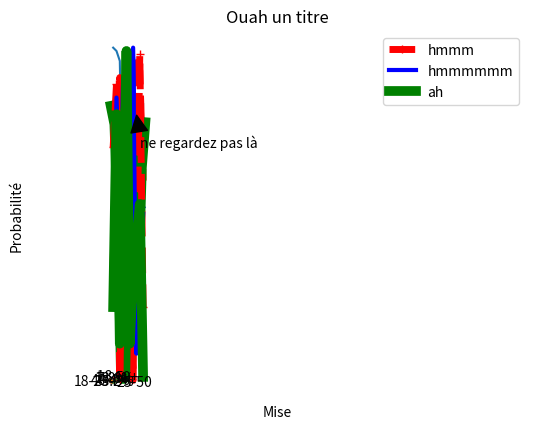

This chart was generated by the following Python code: (Note: this script raises an exception after producing the figure.)
from random import *
import numpy as np
import matplotlib.pyplot as plt
from matplotlib.ticker import LinearLocator, FormatStrFormatter
import matplotlib.tri as mtri


def generer_nombre_random(borne_inf=0, borne_sup=100, nombre=10):
    liste = []
    for i in range(nombre):
        liste.append(randint(borne_inf, borne_sup))
    return liste


if __name__ == "__main__":

    # question 1
    _liste = generer_nombre_random()

    # question 2
    plt.plot(generer_nombre_random())
    plt.show()

    # question 3
    plt.plot(generer_nombre_random(), "r--", linewidth=5)
    plt.plot(generer_nombre_random(), "b", linewidth=3)
    plt.plot(generer_nombre_random(), "g", linewidth=10)
    plt.show()

    # question 4
    plt.plot(generer_nombre_random(), "r--", linewidth=5, label="hmmm", marker="+")
    plt.plot(generer_nombre_random(), "b", linewidth=3, label="hmmmmmm")
    plt.plot(generer_nombre_random(), "g", linewidth=7, label="ah")
    plt.title("Ouah un titre")
    plt.xlabel('Ouah un axe x')
    plt.ylabel('Ouah un autre axe y')
    plt.annotate('ne regardez pas là', xy=(7, 80), xytext=(8, 70),
                 arrowprops={'facecolor': 'black', 'shrink': 0.05})
    plt.legend()
    plt.show()

    # question 5

    # # histogramme
    x = generer_nombre_random(nombre=1000)
    n, bins, patches = plt.hist(x, 50, density=1, facecolor='b', alpha=0.5)

    plt.xlabel('Mise')
    plt.ylabel(u'Probabilité')
    plt.axis([0, 100, 0, 0.03])
    plt.grid(True)
    plt.show()

    # # camembert
    name = ['-18', '18-25', '25-50', '50+']
    data = [5000, 26000, 21400, 12000]

    explode = (0, 0.15, 0, 0)
    plt.pie(data, explode=explode, labels=name, autopct='%1.1f%%', startangle=90, shadow=True)
    plt.axis('equal')
    plt.show()

    # question 6
    fig = plt.figure()
    ax = fig.gca(projection='3d')

    # # données
    u = np.linspace(0, 2.0 * np.pi, endpoint=True, num=50)
    v = np.linspace(-0.5, 0.5, endpoint=True, num=10)
    u, v = np.meshgrid(u, v)
    u, v = u.flatten(), v.flatten()
    x = (1 + 0.5 * v * np.cos(u / 2.0)) * np.cos(u)
    y = (1 + 0.5 * v * np.cos(u / 2.0)) * np.sin(u)
    z = 0.5 * v * np.sin(u / 2.0)
    tri = mtri.Triangulation(u, v)

    # # Plot
    surf = ax.plot_trisurf(x, y, z, triangles=tri.triangles, cmap='cool')

    # # Customize the z axis.
    ax.set_zlim(-1.01, 1.01)
    ax.zaxis.set_major_locator(LinearLocator(5))
    ax.zaxis.set_major_formatter(FormatStrFormatter('%.02f'))

    # Add a color bar which maps values to colors.
    fig.colorbar(surf, shrink=0.5, aspect=5)

    plt.show()
